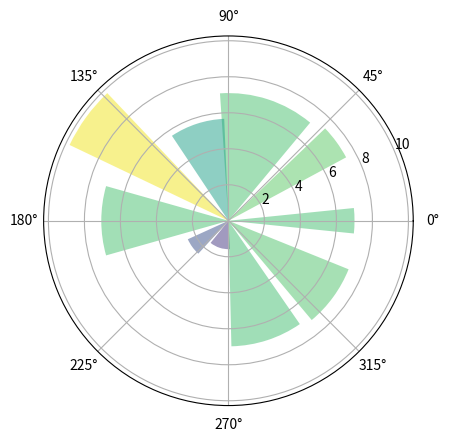

Reproduce this figure in Python.
import numpy as np
import matplotlib.pyplot as plt

np.random.seed(19680801)

N = 10
theta = np.linspace(0.0, 2 * np.pi, N, endpoint=False)
radii = 10 * np.random.rand(N)
width = np.pi / 4 * np.random.rand(N)

ax = plt.subplot(111, projection='polar')
bars = ax.bar(theta, radii, width=width, bottom=0.0)
# left indicates where to start
# radii (radius)  indicates the length drawn from the center point to the edge
# width indicates the arc length at the end

# custom the color and opacity
for r, bar in zip(radii, bars):
    bar.set_facecolor(plt.cm.viridis(r / 10.))
    bar.set_alpha(0.5)

plt.show()
